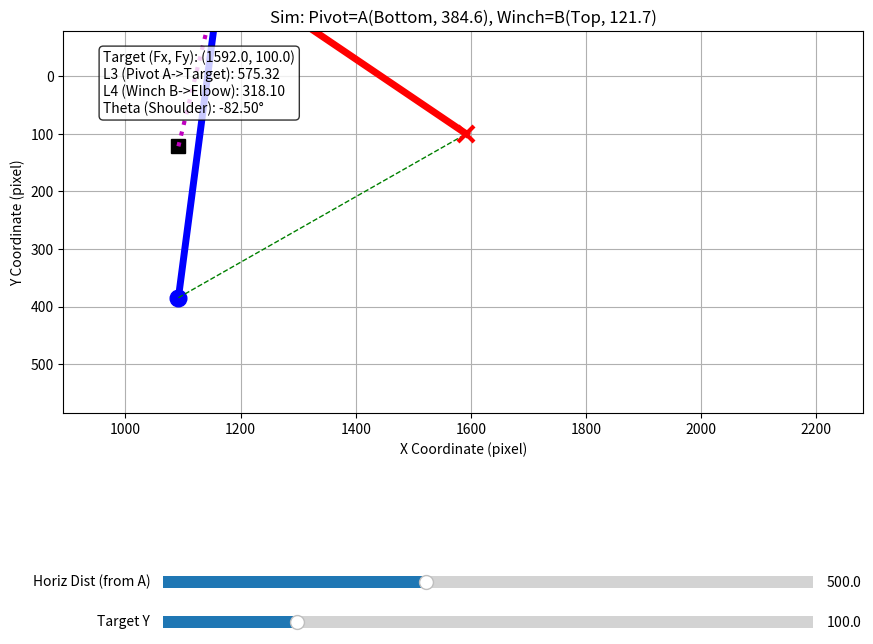

Write Python code to recreate this figure.
import numpy as np
import matplotlib.pyplot as plt
from matplotlib.widgets import Slider
import math

# ============================================================================
# [SECTION 1] 설정 및 상수 정의 (사용자 전체 코드 기준)
# ============================================================================
# --- 좌표 설정 ---
# 사용자의 요청: "회전점이 더 아래에 있다"
# 이미지 좌표계에서 Y값이 클수록 아래쪽입니다.
# 따라서 Y=384.6인 A가 회전점(Pivot), Y=121.7인 B가 윈치(Anchor)가 됩니다.

# A: 회전점 (Pivot/Shoulder) - 아래쪽
AX, AY = 1092.0, 384.6  
# B: 윈치 고정점 (Winch Anchor) - 위쪽
BX, BY = 1092.0, 121.7  

# --- 링크 길이 (단위: pixel) ---
L1 = 576.9   # 상박 (Arm)
L2 = 512.8   # 하박 (Forearm)

# --- 초기 목표값 설정 ---
INIT_DIST = 500.0   # A(Pivot)로부터의 수평 거리
INIT_FY = 100.0     # 목표 높이 Y (위쪽을 향하도록 설정)

# ============================================================================
# [SECTION 2] 기구학 연산 함수 (A가 회전점)
# ============================================================================
def calculate_ik_final(target_dist_x, target_y):
    """
    입력:
      target_dist_x: 회전점(A)으로부터 목표물까지의 수평 거리 (+방향)
      target_y: 목표물의 Y 좌표 (높이)
    출력:
      th_shoulder: 어깨 회전각 (Global)
      elbow_pos: 팔꿈치 좌표 (Ex, Ey)
      L3: A와 목표점 사이 거리 (Pivot -> Target)
      L4: B와 팔꿈치 사이 거리 (Winch -> Elbow)
    """
    
    # 1. 목표점 좌표 (F) 계산
    # A(회전점)를 기준으로 target_dist_x 만큼 오른쪽
    fx = AX + target_dist_x
    fy = target_y

    # 2. L3 계산 (A에서 F까지의 거리) [Pivot -> Target]
    dx = fx - AX
    dy = fy - AY
    L3 = math.sqrt(dx**2 + dy**2)

    # 3. 도달 가능 여부 확인
    if L3 > (L1 + L2) or L3 < abs(L1 - L2) or L3 == 0:
        return None, None, L3, None, False

    # 4. 관절 각도 계산 (코사인 제 2법칙)
    # 삼각형 A-E-F (변: L1, L2, L3)
    
    # alpha: L3 선분과 L1 선분 사이의 내각 (A 지점의 내각)
    # L2^2 = L1^2 + L3^2 - 2*L1*L3*cos(alpha)
    cos_alpha = (L1**2 + L3**2 - L2**2) / (2 * L1 * L3)
    cos_alpha = max(-1.0, min(1.0, cos_alpha))
    alpha_rad = math.acos(cos_alpha)
    
    # beta: L3 선분의 글로벌 각도 (수평선 기준)
    beta_rad = math.atan2(dy, dx)
    
    # 전체 어깨 각도 (theta_shoulder)
    # "Elbow Up" 형상 (팔꿈치가 L3 선분보다 위쪽에 위치)
    # 이미지 좌표계(Y 아래로 증가)에서 '위쪽'은 각도가 더 작아지는(빼는) 방향
    th_shoulder = beta_rad - alpha_rad
    
    # 5. 팔꿈치(Elbow, E) 위치 계산
    # A(Pivot)에서 시작
    ex = AX + L1 * math.cos(th_shoulder)
    ey = AY + L1 * math.sin(th_shoulder)
    
    # 6. L4 계산 (B에서 E까지의 거리) [Winch -> Elbow]
    dist_bx = ex - BX
    dist_by = ey - BY
    L4 = math.sqrt(dist_bx**2 + dist_by**2)

    return th_shoulder, (ex, ey), L3, L4, True

# ============================================================================
# [SECTION 3] 시각화 (Matplotlib)
# ============================================================================
fig, ax = plt.subplots(figsize=(10, 8))
plt.subplots_adjust(left=0.1, bottom=0.25)

# 좌표계 설정 (Y축 반전: 이미지가 아래로 갈수록 좌표 증가)
ax.invert_yaxis()
ax.set_aspect('equal')
ax.grid(True)
ax.set_title(f"Sim: Pivot=A(Bottom, {AY}), Winch=B(Top, {BY})")
ax.set_xlabel("X Coordinate (pixel)")
ax.set_ylabel("Y Coordinate (pixel)")

# 범위 설정 (여유 있게)
ax.set_xlim(AX - 200, AX + L1 + L2 + 100)
ax.set_ylim(AY + 200, BY - 200) # Y축 반전되어 있으므로 순서 주의

# --- 플롯 요소 ---
# 고정점 A, B
point_A, = ax.plot([AX], [AY], 'bo', markersize=12, label='A (Pivot/Shoulder)')
point_B, = ax.plot([BX], [BY], 'ks', markersize=10, label='B (Winch Anchor)')

# 링크 및 라인
line_l1, = ax.plot([], [], 'b-', linewidth=5, label='L1 (Arm)')
line_l2, = ax.plot([], [], 'r-', linewidth=5, label='L2 (Forearm)')
line_l3, = ax.plot([], [], 'g--', linewidth=1, label='L3 (A -> Target)') # Pivot -> Target
line_l4, = ax.plot([], [], 'm:', linewidth=3, label='L4 (B -> Elbow)')  # Winch -> Elbow

# 움직이는 점
point_elbow, = ax.plot([], [], 'go', markersize=8)
point_target, = ax.plot([], [], 'rx', markersize=12, markeredgewidth=3, label='Target')

# 텍스트 정보
info_text = ax.text(0.05, 0.95, '', transform=ax.transAxes, verticalalignment='top',
                    bbox=dict(boxstyle='round', facecolor='white', alpha=0.8))

# --- 업데이트 함수 ---
def update(val):
    dist_x = slider_dist.val
    target_y = slider_fy.val
    
    th_shoulder, elbow_pos, L3, L4, reachable = calculate_ik_final(dist_x, target_y)
    
    # 타겟 좌표
    fx = AX + dist_x
    fy = target_y
    point_target.set_data([fx], [fy])

    if not reachable:
        info_text.set_text("Target Out of Reach!")
        line_l1.set_data([], [])
        line_l2.set_data([], [])
        line_l3.set_data([], [])
        line_l4.set_data([], [])
        fig.canvas.draw_idle()
        return

    ex, ey = elbow_pos

    # 라인 그리기
    line_l1.set_data([AX, ex], [AY, ey])      # A -> Elbow
    line_l2.set_data([ex, fx], [ey, fy])      # Elbow -> Target
    line_l3.set_data([AX, fx], [AY, fy])      # A -> Target
    line_l4.set_data([BX, ex], [BY, ey])      # B -> Elbow
    
    point_elbow.set_data([ex], [ey])
    
    # 정보 텍스트
    info = (f"Target (Fx, Fy): ({fx:.1f}, {fy:.1f})\n"
            f"L3 (Pivot A->Target): {L3:.2f}\n"
            f"L4 (Winch B->Elbow): {L4:.2f}\n"
            f"Theta (Shoulder): {math.degrees(th_shoulder):.2f}°")
    info_text.set_text(info)
    
    fig.canvas.draw_idle()

# --- 슬라이더 UI ---
ax_dist = plt.axes([0.2, 0.1, 0.65, 0.03])
ax_fy = plt.axes([0.2, 0.05, 0.65, 0.03])

slider_dist = Slider(ax_dist, 'Horiz Dist (from A)', 100.0, L1+L2, valinit=INIT_DIST)
# Y값 슬라이더: 화면 위쪽(작은 Y)으로 갈 수 있도록 범위 설정
slider_fy = Slider(ax_fy, 'Target Y', 0.0, AY + 100, valinit=INIT_FY)

slider_dist.on_changed(update)
slider_fy.on_changed(update)

update(None)
plt.show()
